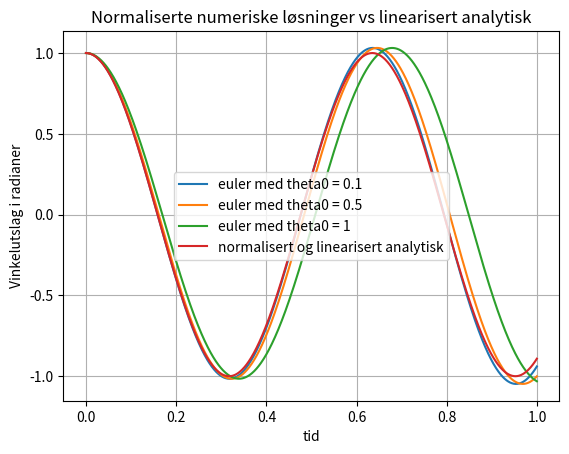
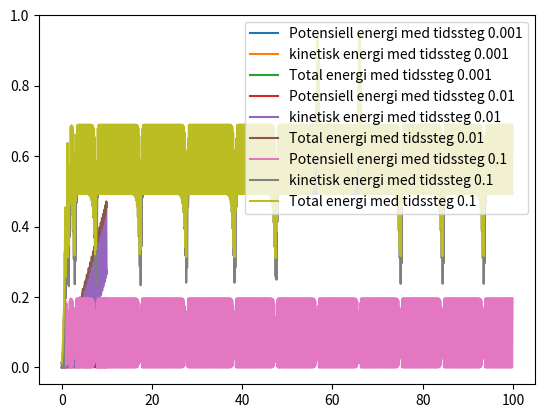

The script that saved these images, in order:
import numpy as np 
import matplotlib.pyplot as plt 

#1.3 a

G = 9.81 #m/s^2
init_values = [.1,.5,1]

def diffeq(g,l):
    return 
def euler(theta_0,n,h,l):
    w0 = np.sqrt(G/l)
    theta = np.zeros(n)
    theta[0]=theta_0 
    theta_hjelp = np.zeros(n)

    for i in range(1,len(theta)):
        theta[i]=theta[i-1] + h*theta_hjelp[i-1]
        theta_hjelp[i]=theta_hjelp[i-1]-h*(w0**2)*np.sin(theta[i-1])
    t = np.arange(0, n*h, h)

    return theta,t

def analytisk(theta_0,n,l,h):
    w0 = np.sqrt(G/l)
    t = np.arange(0,n*h,h)
    theta = np.zeros(n)
    theta[0]=theta_0
    for i in range(1,len(theta)):
        theta[i]=theta_0*np.cos(w0*t[i])
    return theta,t


for k in range(len(init_values)):
    stuff = euler(init_values[k], 1000,.001,.1)
    theta_values = stuff[0]/stuff[0][0]
    t = stuff[1]
    plt.plot(t,theta_values,label= f'euler med theta0 = {init_values[k]}')
    
    
anal = analytisk(1,1000,.1,.001)
plt.plot(anal[1],anal[0],label = "normalisert og linearisert analytisk")
plt.title("Normaliserte numeriske løsninger vs linearisert analytisk")
plt.xlabel("tid")
plt.ylabel("Vinkelutslag i radianer")
plt.grid()
plt.legend()
plt.show()



#1.3 b
def energi(theta_0, n,h,l,m):
    w0 = np.sqrt(G/l)
    theta = np.zeros(n)
    theta[0]=theta_0 
    theta_hjelp = np.zeros(n)

    for i in range(1,len(theta)):
        theta[i]=theta[i-1] + h*theta_hjelp[i-1]
        theta_hjelp[i]=theta_hjelp[i-1]-h*(w0**2)*np.sin(theta[i-1])
    t = np.arange(0, n*h, h)

    U=m*G*l*(1-np.cos(theta))
    K=.5*m*l*l*theta_hjelp**2
    return U,K,t 


tidssteg = [10**(-3),10**(-2),10**(-1)]

for k in range(len(tidssteg)):
    energiinfo = energi(.5,1000,tidssteg[k],.1,.1)
    potensiell = energiinfo[0]
    kinetisk = energiinfo[1]
    t = energiinfo[2]
    plt.plot(t,potensiell, label=f'Potensiell energi med tidssteg {tidssteg[k]}')
    plt.plot(t,kinetisk, label=f'kinetisk energi med tidssteg {tidssteg[k]}')
    totalenergi = potensiell+kinetisk
    plt.plot(t,totalenergi, label=f'Total energi med tidssteg {tidssteg[k]}')
plt.legend()
plt.show()
